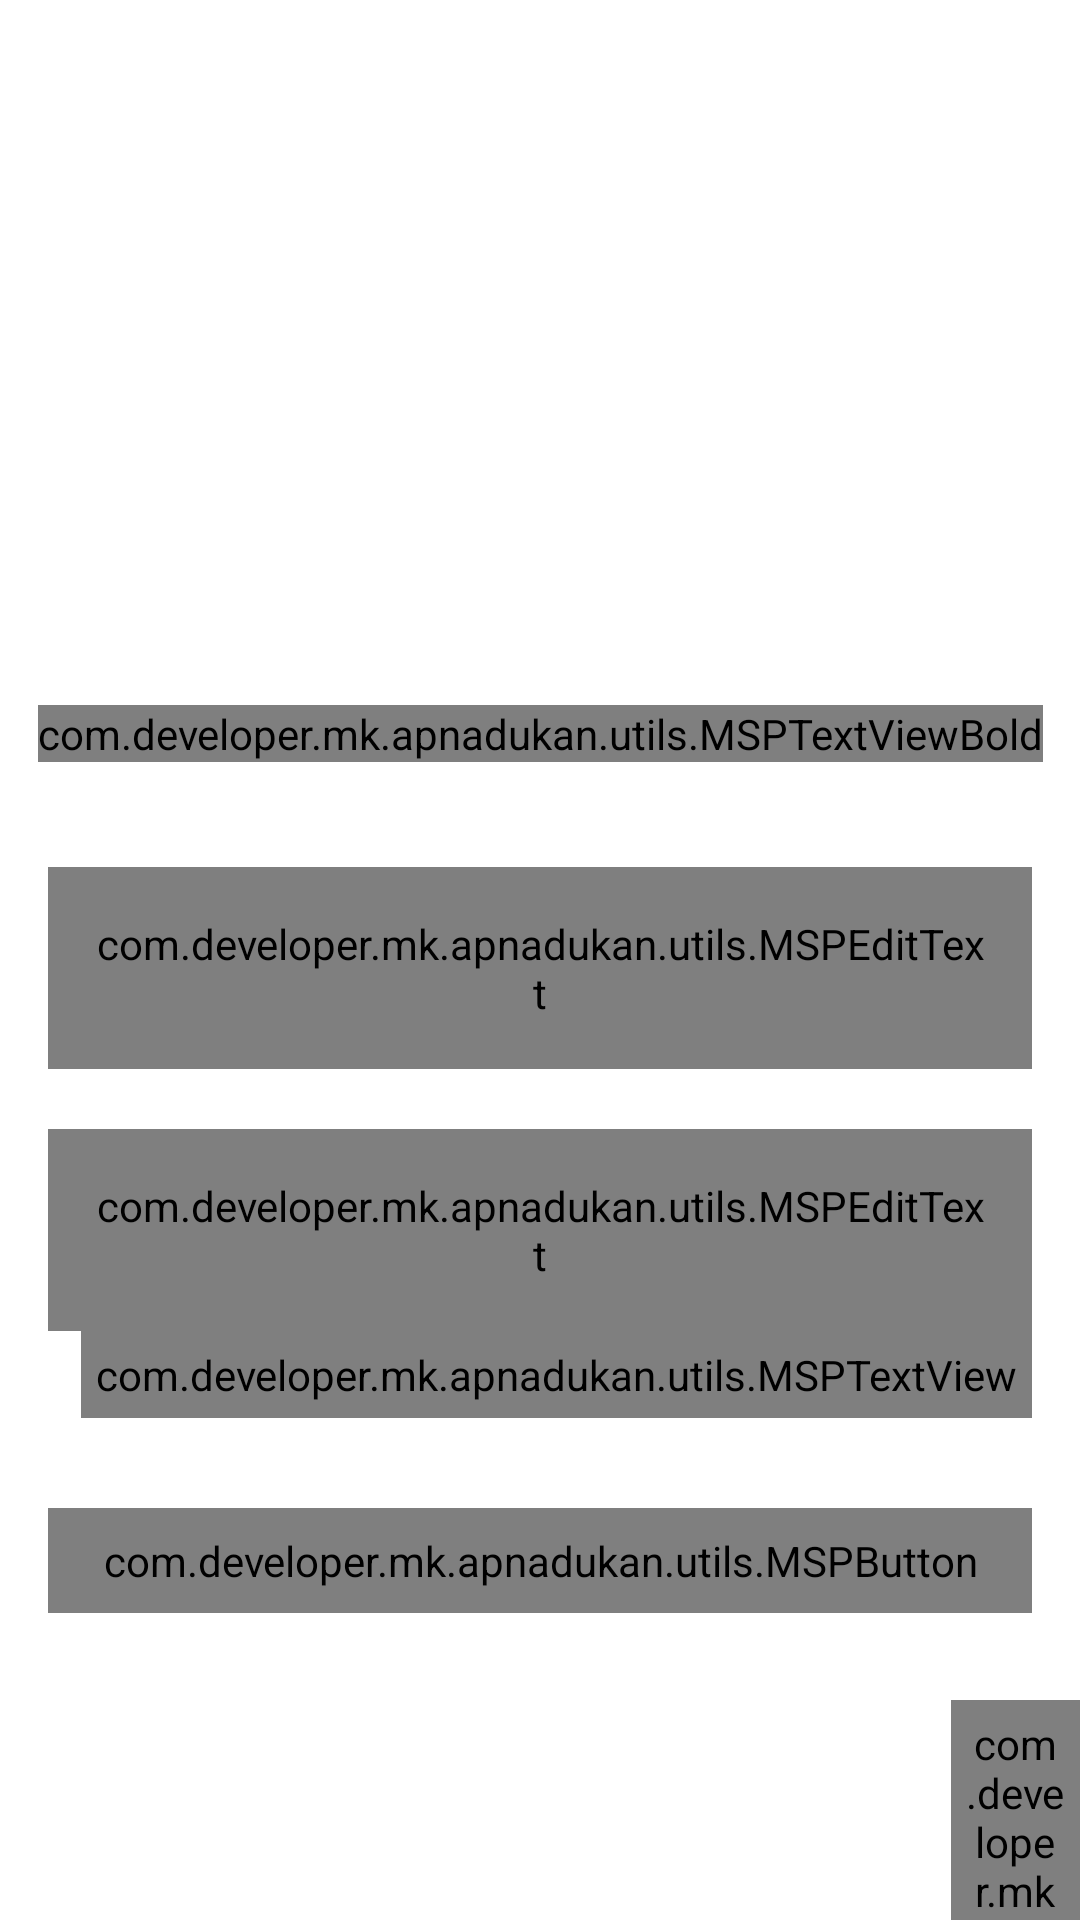

Reconstruct the res/layout file that produces this screen, plus the resources it refers to.
<!-- AndroidManifest.xml: activity theme AppTheme.NoActionBar -->
<!-- res/layout/activity_login.xml -->
<?xml version="1.0" encoding="utf-8"?>
<androidx.constraintlayout.widget.ConstraintLayout xmlns:android="http://schemas.android.com/apk/res/android"
    xmlns:app="http://schemas.android.com/apk/res-auto"
    xmlns:tools="http://schemas.android.com/tools"
    android:layout_width="match_parent"
    android:layout_height="match_parent"
    android:background="@color/colorWhite"
    tools:context=".ui.ui.activities.LoginActivity">

        <FrameLayout
            android:id="@+id/fl_header_image"
            android:layout_width="wrap_content"
            android:layout_height="@dimen/auth_header_image_height"
            app:layout_constraintEnd_toEndOf="parent"
            app:layout_constraintStart_toStartOf="parent"
            app:layout_constraintTop_toTopOf="parent">

            <ImageView
                android:layout_width="match_parent"
                android:layout_height="match_parent"
                android:contentDescription="@string/content_description"
                android:scaleType="fitXY"
                android:src="@drawable/auth_screens_background" />

            <ImageView
                android:layout_width="@dimen/auth_logo_width_size"
                android:layout_height="@dimen/auth_logo_height_size"
                android:layout_gravity="center"
                android:contentDescription="@string/app_name"
                android:scaleType="fitCenter"
                app:tint="@color/colorWhite" />
        </FrameLayout>

        <com.developer.mk.apnadukan.utils.MSPTextViewBold
            android:id="@+id/tv_title"
            android:layout_width="wrap_content"
            android:layout_height="wrap_content"
            android:layout_marginTop="35dp"
            android:text="@string/title_login"
            android:textColor="@color/colorPrimaryText"
            android:textSize="@dimen/title_textSize"
            app:layout_constraintEnd_toEndOf="parent"
            app:layout_constraintStart_toStartOf="parent"
            app:layout_constraintTop_toBottomOf="@id/fl_header_image" />

        <com.google.android.material.textfield.TextInputLayout
            android:id="@+id/til_email"
            style="@style/Widget.MaterialComponents.TextInputLayout.OutlinedBox"
            android:layout_width="match_parent"
            android:layout_height="wrap_content"
            android:layout_marginStart="16dp"
            android:layout_marginTop="35dp"
            android:layout_marginEnd="16dp"
            android:hint="@string/et_hint_email_id"
            android:textColorHint="@color/colorSecondaryText"
            app:layout_constraintEnd_toEndOf="parent"
            app:layout_constraintStart_toStartOf="parent"
            app:layout_constraintTop_toBottomOf="@id/tv_title">

            <com.developer.mk.apnadukan.utils.MSPEditText
                android:id="@+id/et_email"
                android:layout_width="match_parent"
                android:layout_height="wrap_content"
                android:inputType="text"
                android:padding="@dimen/et_padding"
                android:textColor="@color/colorPrimaryText"
                android:textSize="@dimen/et_textSize"
                tools:text="abc@gmail.com" />
        </com.google.android.material.textfield.TextInputLayout>

        <com.google.android.material.textfield.TextInputLayout
            android:id="@+id/til_password"
            style="@style/Widget.MaterialComponents.TextInputLayout.OutlinedBox"
            android:layout_width="match_parent"
            android:layout_height="wrap_content"
            android:layout_marginStart="16dp"
            android:layout_marginTop="20dp"
            android:layout_marginEnd="16dp"
            android:hint="@string/et_hint_password"
            android:textColorHint="@color/colorSecondaryText"
            app:layout_constraintEnd_toEndOf="parent"
            app:layout_constraintStart_toStartOf="parent"
            app:layout_constraintTop_toBottomOf="@id/til_email">

            <com.developer.mk.apnadukan.utils.MSPEditText
                android:id="@+id/et_password"
                android:layout_width="match_parent"
                android:layout_height="wrap_content"
                android:inputType="textPassword"
                android:padding="@dimen/et_padding"
                android:textColor="@color/colorPrimaryText"
                android:textSize="@dimen/et_textSize"
                tools:text="123456" />
        </com.google.android.material.textfield.TextInputLayout>

        <com.developer.mk.apnadukan.utils.MSPTextView
            android:id="@+id/tv_forgot_password"
            android:layout_width="wrap_content"
            android:layout_height="wrap_content"
            android:layout_marginEnd="16dp"
            android:foreground="?attr/selectableItemBackground"
            android:padding="@dimen/clickable_text_view_padding"
            android:text="@string/lbl_forgot_password"
            android:textColor="@color/colorSecondaryText"
            android:textSize="@dimen/forgot_password_textSize"
            app:layout_constraintEnd_toEndOf="parent"
            app:layout_constraintTop_toBottomOf="@id/til_password" />

        <com.developer.mk.apnadukan.utils.MSPButton
            android:id="@+id/btn_login"
            android:layout_width="match_parent"
            android:layout_height="wrap_content"
            android:layout_gravity="center"
            android:layout_marginStart="16dp"
            android:layout_marginTop="30dp"
            android:layout_marginEnd="16dp"
            android:background="@drawable/button_background"
            android:foreground="?attr/selectableItemBackground"
            android:gravity="center"
            android:paddingTop="@dimen/btn_padding"
            android:paddingBottom="@dimen/btn_padding"
            android:text="@string/btn_lbl_login"
            android:textColor="@android:color/white"
            android:textSize="@dimen/btn_textSize"
            app:layout_constraintEnd_toEndOf="parent"
            app:layout_constraintStart_toStartOf="parent"
            app:layout_constraintTop_toBottomOf="@id/tv_forgot_password" />

        <LinearLayout
            android:layout_width="wrap_content"
            android:layout_height="wrap_content"
            android:layout_marginTop="5dp"
            android:gravity="center_vertical"
            android:orientation="horizontal"
            app:layout_constraintEnd_toEndOf="parent"
            app:layout_constraintStart_toStartOf="parent"
            app:layout_constraintTop_toBottomOf="@id/btn_login">

            <com.developer.mk.apnadukan.utils.MSPTextView
                android:id="@+id/tv_don_t_have_an_account"
                android:layout_width="wrap_content"
                android:layout_height="wrap_content"
                android:layout_marginTop="16dp"
                android:padding="@dimen/clickable_text_view_padding"
                android:text="@string/don_t_have_an_account"
                android:textColor="@color/colorSecondaryText"
                android:textSize="@dimen/lbl_text_view_textSize" />

            <com.developer.mk.apnadukan.utils.MSPTextViewBold
                android:id="@+id/tv_register"
                android:layout_width="wrap_content"
                android:layout_height="wrap_content"
                android:layout_marginTop="16dp"
                android:foreground="?attr/selectableItemBackground"
                android:padding="@dimen/clickable_text_view_padding"
                android:text="@string/register"
                android:textColor="@color/colorSecondaryText"
                android:textSize="@dimen/lbl_text_view_textSize" />
        </LinearLayout>
    </androidx.constraintlayout.widget.ConstraintLayout>
<!-- resources referenced by this layout -->
<resources>
  <color name="colorPrimaryText">#222934</color>
  <color name="colorSecondaryText">#989898</color>
  <color name="colorWhite">#FFFFFF</color>
  <dimen name="auth_header_image_height">200dp</dimen>
  <dimen name="auth_logo_height_size">100dp</dimen>
  <dimen name="auth_logo_width_size">220dp</dimen>
  <dimen name="btn_padding">8dp</dimen>
  <dimen name="btn_textSize">18sp</dimen>
  <dimen name="clickable_text_view_padding">5dp</dimen>
  <dimen name="et_padding">16dp</dimen>
  <dimen name="et_textSize">16sp</dimen>
  <dimen name="forgot_password_textSize">14sp</dimen>
  <dimen name="lbl_text_view_textSize">16sp</dimen>
  <dimen name="title_textSize">18sp</dimen>
  <string name="app_name">ApnaDukan</string>
  <string name="btn_lbl_login">Login</string>
  <string name="content_description">image</string>
  <string name="don_t_have_an_account">Don\'t have an account?</string>
  <string name="et_hint_email_id">Email ID</string>
  <string name="et_hint_password">Password</string>
  <string name="lbl_forgot_password">Forgot Password?</string>
  <string name="register"><u>Register</u></string>
  <string name="title_login">LOGIN</string>
  <style name="AppTheme.NoActionBar">
          <item name="windowActionBar">false</item>
          <item name="windowNoTitle">true</item>
      </style>
</resources>
